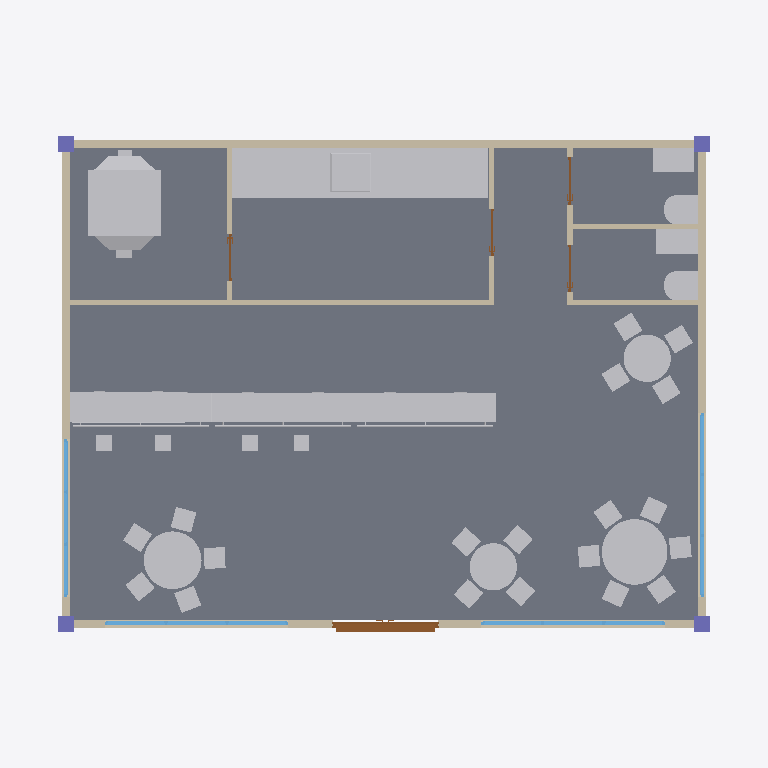
Plan cut of the same IFC building model at storey 'GF' (level 0.00 m, cut at 1.40 m), seen from above with north up, elements coloured by IFC class: 24 other elements (light grey), 10 walls (beige), 5 doors (brown), 4 windows (light blue), 4 columns (violet), 1 slab (grey). Cut surfaces are drawn darker.
Extent 13.6 m × 10.3 m × 3.7 m (x, y, z). Storeys (4): GF at 0.00 m; Ductings at 2.70 m; Ceiling at 2.80 m; Roof at 3.00 m. Elements (87): 18 IfcFurniture, 13 IfcDuctSegment, 12 IfcDuctFitting, 10 IfcWall, 9 IfcAirTerminalBox, 5 IfcDoor, 4 IfcBeam, 4 IfcColumn, 4 IfcSanitaryTerminal, 4 IfcWindow, 2 IfcSlab, 1 IfcDistributionElement.

HEADER;
FILE_DESCRIPTION(('ViewDefinition[DesignTransferView]'),'2;1');
FILE_NAME('mini-capstone.ifc','2026-10-29T22:17:08+08:00',(''),(''),'IfcOpenShell 0.8.5-post1','Bonsai 0.8.5-post1','Nobody');
FILE_SCHEMA(('IFC4'));
ENDSEC;
DATA;
#1=IFCPROJECT('1R6896H0z8iBb5JsYV_fxp',$,'My Project',$,$,$,$,(#10,#22),#5);
#27=IFCSITE('3XA6A5_svD5et585x9qZja',$,'My Site',$,$,#50,$,$,$,$,$,$,$,$);
#33=IFCBUILDING('1ZJvzPDZD34g4eVlb4K4zy',$,'My Building',$,$,#56,$,$,$,$,$,$);
#39=IFCBUILDINGSTOREY('1cdIaRPA5E6gsTg0m6l014',$,'GF',$,$,#67,$,$,$,$);
#68=IFCBUILDINGSTOREY('0CryX8BBbDav6hJVNaPz2l',$,'Ductings',$,$,#242337,$,$,$,$);
#85=IFCBUILDINGSTOREY('3WOjlxPbD9Ke2wJZr0ZxBV',$,'Ceiling',$,$,#1567,$,$,$,$);
#102=IFCBUILDINGSTOREY('2BssUIstj5SuGcsWtnutl6',$,'Roof',$,$,#1577,$,$,$,$);
#130335=IFCSLAB('0qSfdl3q14VQYm9eWoP7Do',$,'Slab',$,$,#144989,#130349,$,$);
#243707=IFCDISTRIBUTIONELEMENT('1Bn9L_WS12LfyyGsqfe38G',$,'AHU',$,$,#244976,#243708,$);
#247989=IFCFURNITURE('0sCn5848f7C99aPelUVmGf',$,'Furniture',$,$,#248068,#247998,$,$);
#244=IFCWALL('0vmiZH6zLBrxirPBMMONVD',$,'Wall',$,$,#389,#250,$,$);
#248011=IFCFURNITURE('39chJCqab65f$qvrn4KInU',$,'Furniture',$,$,#248073,#248020,$,$);
#225380=IFCFURNITURE('18KeUosIX3Tuw2cx4QCXZr',$,'counter-1',$,$,#240798,#225386,$,.TABLE.);
#232664=IFCFURNITURE('23w6T18v5FT9GuIcwkrLxN',$,'counter-2',$,$,#240803,#232670,$,.TABLE.);
#225373=IFCFURNITURE('21Jm0AXr17tu0CbLdiEuxI',$,'counter',$,$,#225379,#225374,$,.TABLE.);
#247917=IFCFURNITURE('0Zv9q6nKrB$fQP5$1Vk$6V',$,'Furniture',$,$,#248063,#247926,$,$);
#248033=IFCFURNITURE('3R4k3$yrLE7gudHisyjdGF',$,'Furniture',$,$,#248083,#248041,$,$);
#218=IFCWALL('219pToFq96CgqoUSnmNQVo',$,'Wall',$,$,#130284,#225,$,$);
#269=IFCWALL('1LBMiEPZn9kxmuIf8LW47j',$,'Wall',$,$,#280,#275,$,$);
#294=IFCWALL('2H3vfmetDFTBOkJQJW8Hay',$,'Wall',$,$,#130302,#300,$,$);
#206480=IFCFURNITURE('1NxRv8oLH8SvpMAjjegaO7',$,'stove-1',$,$,#242607,#206486,$,.TABLE.);
#207517=IFCFURNITURE('005ci3FuXC6R8bsjUDH5wP',$,'kitchencounter-1',$,$,#207871,#207523,$,.TABLE.);
#207872=IFCFURNITURE('1T04$IWQvF28ptrRj7DjaJ',$,'kitchencounter-2',$,$,#208226,#207878,$,.TABLE.);
#208582=IFCFURNITURE('0DS7akEs1DRA$0oEzHHksd',$,'kitchencounter-3',$,$,#208946,#208588,$,.TABLE.);
#8139=IFCWALL('1d488kSPPBQ9ChL$hsi5mZ',$,'Wall',$,$,#8150,#8145,$,$);
#208227=IFCFURNITURE('3PyD9q4916ZhLGaJpzlHUA',$,'mesh-7',$,$,#208941,#208233,$,.TABLE.);
#218074=IFCFURNITURE('3zAxueYZPEweNFF2qwEzMn',$,'kitchencounter.1-1',$,$,#218080,#218075,$,.TABLE.);
#246729=IFCSANITARYTERMINAL('3llw$nly91qgAg1b3OHldC',$,'SanitaryTerminal',$,$,#246759,#246742,$,$);
#6236=IFCDOOR('1E70eiLfzFA953sIXSUIeQ',$,'Door',$,$,#203738,#6245,$,2.0,2.0,$,.DOUBLE_DOOR_SLIDING.,$);
#246681=IFCSANITARYTERMINAL('2VQvnX7C14tOhEz2k3b3FZ',$,'SanitaryTerminal',$,$,#246728,#246690,$,$);
#246036=IFCSANITARYTERMINAL('3l$z4TJNj23uQ5XaAq2s$x',$,'SanitaryTerminal',$,$,#246529,#246045,$,$);
#246530=IFCSANITARYTERMINAL('1aVAjxXjzFjf5wJ8i8Zm5O',$,'SanitaryTerminal',$,$,#246754,#246543,$,$);
#205390=IFCWINDOW('2VA4Gf$UnCKRGJIlyEP3R4',$,'Window',$,$,#241584,#205398,$,1.5,3.5,$,.TRIPLE_PANEL_VERTICAL.,$);
#240235=IFCWINDOW('1vIOZXSF16nfSkPwSPvpgs',$,'Window',$,$,#241599,#240243,$,1.5,3.5,$,.TRIPLE_PANEL_VERTICAL.,$);
#203901=IFCWINDOW('1$4bzYmdL99PF7Up0fda5Y',$,'Window',$,$,#241554,#203910,$,1.5,3.5,$,.TRIPLE_PANEL_VERTICAL.,$);
#8177=IFCWALL('1MWGpeA750WgJ6nz3YTGPN',$,'Wall',$,$,#8325,#8183,$,$);
#241805=IFCWINDOW('1ctLwpBFP1Tew4n8OSKBi3',$,'Window',$,$,#242290,#241815,$,1.5,3.0,$,.TRIPLE_PANEL_VERTICAL.,$);
#246146=IFCWALL('1FTKB8p0DFlxh_Ms15o$qV',$,'Wall',$,$,#246194,#246157,$,$);
#8063=IFCWALL('3tKJGkaHDBmfdnx7KwBNWn',$,'Wall',$,$,#8074,#8069,$,$);
#8024=IFCWALL('0xOFD6MGbBG84RG2W3KgtA',$,'Wall',$,$,#8036,#8031,$,$);
#8101=IFCWALL('3Tjcafo5TCA9__ixo$2Ryn',$,'Wall',$,$,#8112,#8107,$,$);
#2354=IFCCOLUMN('1TCYiMyZX4q9psQ7G0eVIe',$,'Column',$,$,#2362,#2366,$,$);
#2421=IFCCOLUMN('0ZBNcLZlrBmOnVCI9QzWD6',$,'Column.001',$,$,#2428,#2432,$,$);
#130357=IFCCOLUMN('17VNd$JcT16wPM4nrXpoeF',$,'Column',$,$,#130364,#130368,$,$);
#130379=IFCCOLUMN('0oFp08X8X0W81lCHtwEaVZ',$,'Column',$,$,#130386,#130390,$,$);
#246776=IFCFURNITURE('3_auA$fvnETwPZ$GhZpuhn',$,'Furniture',$,$,#246802,#246785,$,$);
#246803=IFCFURNITURE('3FawUq4pb8B9rtIN7x2oh1',$,'Furniture',$,$,#246828,#246816,$,$);
#246829=IFCFURNITURE('21h2YAfpX6MxZV5xjUIQOh',$,'Furniture',$,$,#246854,#246842,$,$);
#189026=IFCFURNITURE('1F2Stqlw97TPqBDWErwUB4',$,'mesh-19',$,$,#189032,#189027,$,.TABLE.);
#246855=IFCFURNITURE('2AcPnLJsb65vh0YWIBc$kq',$,'Furniture',$,$,#248058,#246868,$,$);
#242833=IFCDUCTSEGMENT('0K9pbg1AP2lOufESn550pQ',$,'DuctSegment',$,$,#243446,#242844,$,$);
#246208=IFCDOOR('0QWA3hkNrE0wiRRjkyjCOQ',$,'Door',$,$,#246680,#246216,$,2.0,0.8999999761581421,$,.SINGLE_SWING_LEFT.,$);
#8817=IFCDOOR('0YpAIZdpT9WQ0Tq2fr14sB',$,'Door',$,$,#207154,#8826,$,2.0,0.8999999761581421,$,.SINGLE_SWING_LEFT.,$);
#8363=IFCDOOR('1uxVhtVq9F6vEZnEMiN_22',$,'Door',$,$,#8546,#8372,$,2.0,0.8999999761581421,$,.SINGLE_SWING_RIGHT.,$);
#8768=IFCDOOR('1kir9z2dfAfff89HvMqNTB',$,'Door',$,$,#246665,#8776,$,2.0,0.8999999761581421,$,.SINGLE_SWING_LEFT.,$);
ENDSEC;
